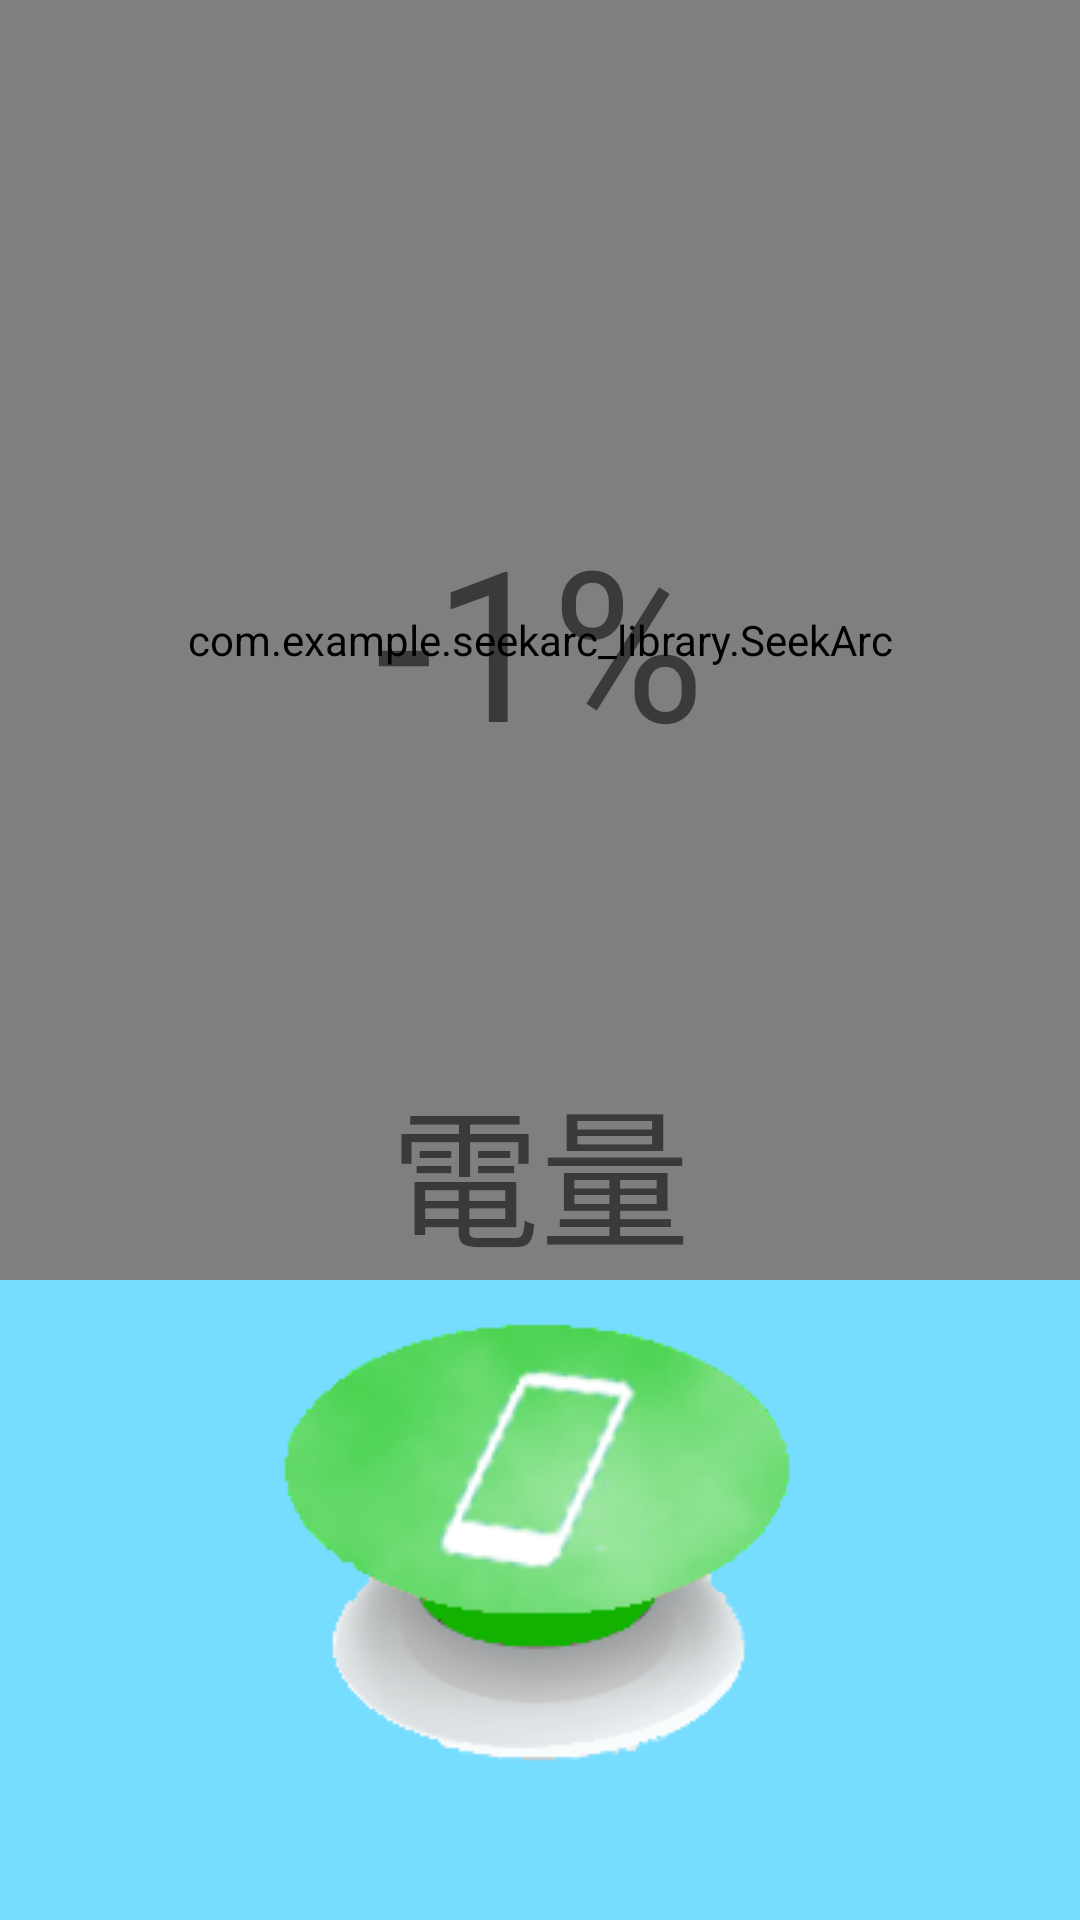

Produce the Android XML layout that renders to this screen, including the resource entries it uses.
<!-- AndroidManifest.xml: application theme AppTheme -->
<!-- res/layout/dream.xml -->
<LinearLayout xmlns:android="http://schemas.android.com/apk/res/android"
    xmlns:tools="http://schemas.android.com/tools"
    xmlns:app="http://schemas.android.com/apk/res-auto"
    android:id="@+id/LinearLayout1"
    android:layout_width="match_parent"
    android:layout_height="match_parent"
    android:orientation="vertical"
    android:paddingBottom="@dimen/activity_vertical_margin"
    android:paddingLeft="@dimen/activity_horizontal_margin"
    android:paddingRight="@dimen/activity_horizontal_margin"
    android:paddingTop="@dimen/activity_vertical_margin"
    tools:context=".MainActivity$PlaceholderFragment" >

    <RelativeLayout
        android:layout_width="match_parent"
        android:layout_height="0dp"
        android:layout_weight="4"
        android:gravity="center" >

        <com.example.seekarc_library.SeekArc
            android:id="@+id/seekArcComplete"
            android:layout_width="match_parent"
            android:layout_height="match_parent"
            android:layout_alignParentStart="true"
            android:layout_gravity="center"
            android:padding="10dp"
            app:arcWidth="8dp"
            app:enabled="false"
            app:max="100"
            app:progressWidth="8dp"
            app:rotation="180"
            app:roundEdges="true"
            app:startAngle="55"
            app:sweepAngle="250" />

        <TextView
            android:id="@+id/battery"
            android:layout_width="wrap_content"
            android:layout_height="wrap_content"
            android:layout_centerHorizontal="true"
            android:layout_centerVertical="true"
            android:gravity="center"
            android:text="-1%"
            android:textSize="70dp" />

        <TextView
            android:id="@+id/blename"
            android:layout_width="wrap_content"
            android:layout_height="wrap_content"
            android:layout_alignParentBottom="true"
            android:layout_centerHorizontal="true"
            android:text="電量"
            android:textSize="50dp" />

    </RelativeLayout>

    <RelativeLayout
        android:layout_width="match_parent"
        android:layout_height="0dp"
        android:layout_weight="2"
        android:background="#77DDFF" >

        <ImageView
            android:id="@+id/onoff"
            android:layout_width="match_parent"
            android:layout_height="wrap_content"
            android:layout_alignParentLeft="true"
            android:layout_alignParentTop="true"
            android:src="@drawable/on" />
    </RelativeLayout>

</LinearLayout>
<!-- resources referenced by this layout -->
<resources>
  <!-- drawable on: png bitmap (drawable-mdpi, 166112 bytes) -->
  <style name="AppTheme" parent="AppBaseTheme">
          
      </style>
  <style name="AppBaseTheme" parent="Theme.AppCompat.Light">
          
      </style>
</resources>
